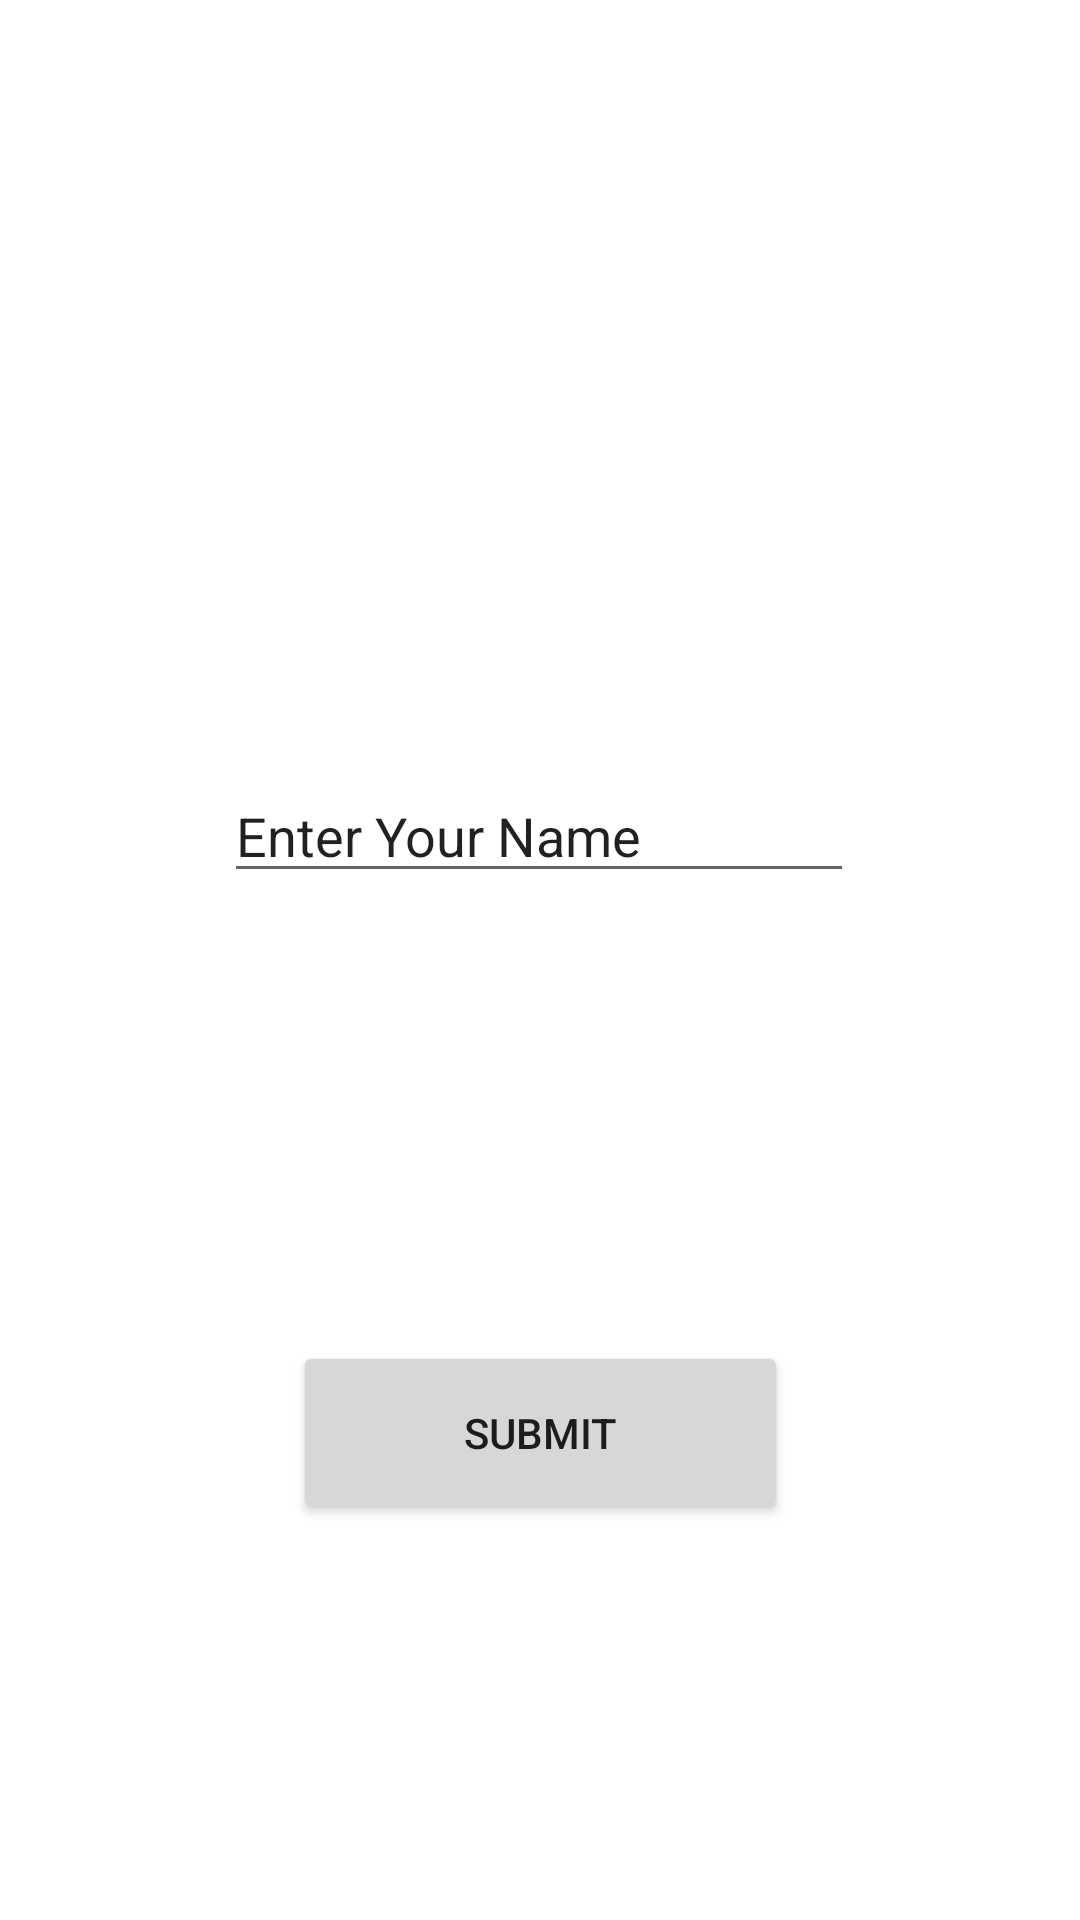

This screen was rendered from an Android layout file. Write that file and the resources it references.
<!-- AndroidManifest.xml: application theme Theme.CSE110Group8Compass -->
<!-- res/layout/activity_entername.xml -->
<?xml version="1.0" encoding="utf-8"?>
<androidx.constraintlayout.widget.ConstraintLayout xmlns:android="http://schemas.android.com/apk/res/android"
    xmlns:app="http://schemas.android.com/apk/res-auto"
    xmlns:tools="http://schemas.android.com/tools"
    android:layout_width="match_parent"
    android:layout_height="match_parent">

    <Button
        android:id="@+id/submit_btn"
        android:layout_width="165dp"
        android:layout_height="61dp"
        android:layout_marginBottom="132dp"
        android:text="Submit"
        app:layout_constraintBottom_toBottomOf="parent"
        app:layout_constraintEnd_toEndOf="parent"
        app:layout_constraintStart_toStartOf="parent" />

    <EditText
        android:id="@+id/EnterNameText"
        android:layout_width="wrap_content"
        android:layout_height="wrap_content"
        android:ems="10"
        android:inputType="textPersonName"
        android:text="Enter Your Name"
        app:layout_constraintBottom_toTopOf="@+id/submit_btn"
        app:layout_constraintEnd_toEndOf="parent"
        app:layout_constraintHorizontal_bias="0.497"
        app:layout_constraintStart_toStartOf="parent"
        app:layout_constraintTop_toTopOf="parent"
        app:layout_constraintVertical_bias="0.632" />

</androidx.constraintlayout.widget.ConstraintLayout>
<!-- resources referenced by this layout -->
<resources>
  <style name="Theme.CSE110Group8Compass" parent="Theme.MaterialComponents.DayNight.DarkActionBar">
          
          <item name="colorPrimary">@color/purple_500</item>
          <item name="colorPrimaryVariant">@color/purple_700</item>
          <item name="colorOnPrimary">@color/white</item>
          
          <item name="colorSecondary">@color/teal_200</item>
          <item name="colorSecondaryVariant">@color/teal_700</item>
          <item name="colorOnSecondary">@color/black</item>
          
          <item name="android:statusBarColor">?attr/colorPrimaryVariant</item>
          
      </style>
  <!-- not gathered from this repository: default colours our renderer supplied (Android Studio template values) -->
  <color name="purple_500">#FF6200EE</color>
  <color name="purple_700">#FF3700B3</color>
  <color name="teal_200">#FF03DAC5</color>
  <color name="teal_700">#FF018786</color>
  <color name="black">#FF000000</color>
  <color name="white">#FFFFFFFF</color>
</resources>
